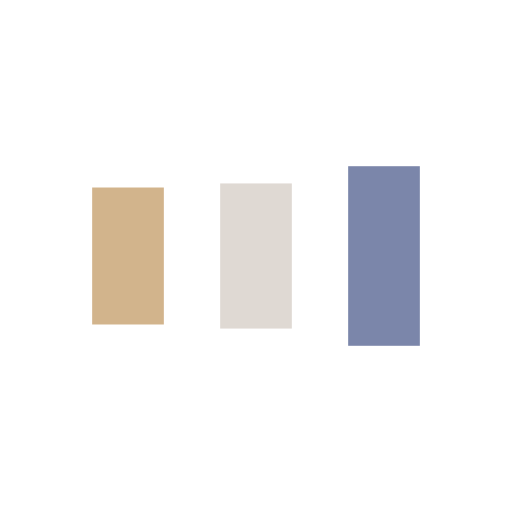
t = 0.00 s
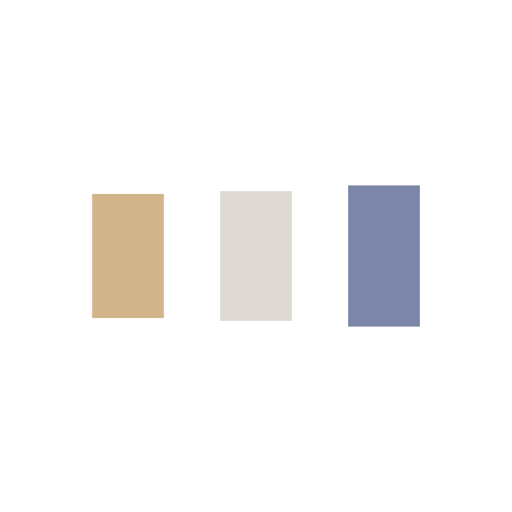
t = 0.19 s
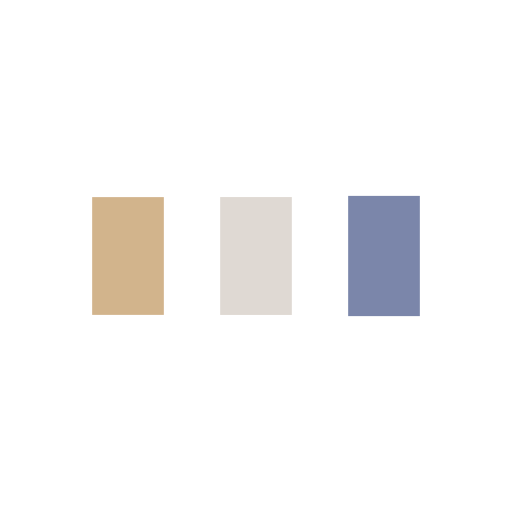
t = 0.56 s
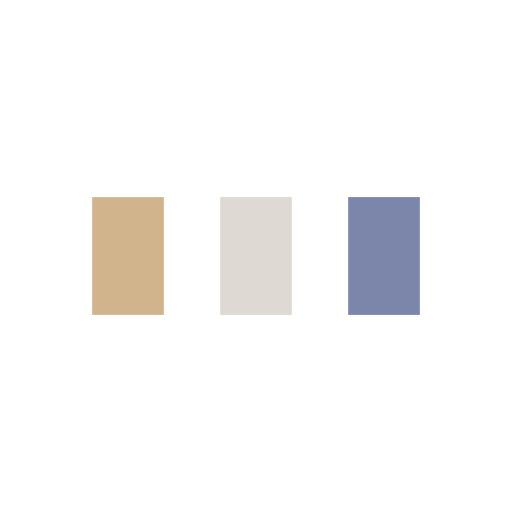
t = 0.75 s
t = 0.93 s: frame unchanged from t = 0.75 s, image omitted
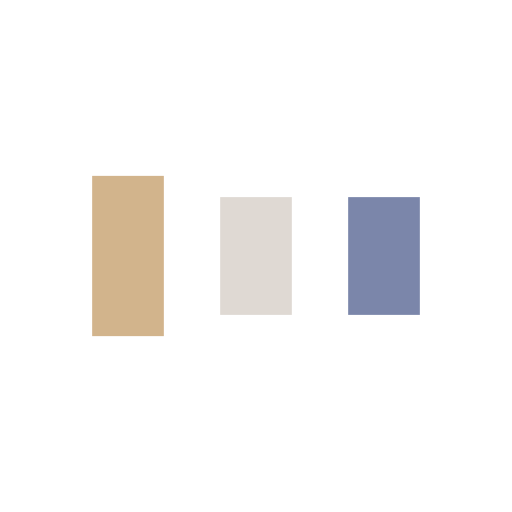
t = 1.31 s

The animated SVG that drew these frames (rendered in a browser with its animation timeline set to each time). Animation: 6 SMIL elements (animate=6); one cycle of 1.49 s, repeats indefinitely.

<?xml version="1.0" encoding="utf-8"?>
<svg xmlns="http://www.w3.org/2000/svg" xmlns:xlink="http://www.w3.org/1999/xlink" style="margin: auto; background: none; display: block; shape-rendering: auto;" width="201px" height="201px" viewBox="0 0 100 100" preserveAspectRatio="xMidYMid">
<rect x="18" y="38.5" width="14" height="23" fill="#d2b48c">
  <animate attributeName="y" repeatCount="indefinite" dur="1.4925373134328357s" calcMode="spline" keyTimes="0;0.5;1" values="30.45;38.5;38.5" keySplines="0 0.5 0.5 1;0 0.5 0.5 1" begin="-0.29850746268656714s"></animate>
  <animate attributeName="height" repeatCount="indefinite" dur="1.4925373134328357s" calcMode="spline" keyTimes="0;0.5;1" values="39.1;23;23" keySplines="0 0.5 0.5 1;0 0.5 0.5 1" begin="-0.29850746268656714s"></animate>
</rect>
<rect x="43" y="38.5" width="14" height="23" fill="#dfd9d3">
  <animate attributeName="y" repeatCount="indefinite" dur="1.4925373134328357s" calcMode="spline" keyTimes="0;0.5;1" values="32.4625;38.5;38.5" keySplines="0 0.5 0.5 1;0 0.5 0.5 1" begin="-0.14925373134328357s"></animate>
  <animate attributeName="height" repeatCount="indefinite" dur="1.4925373134328357s" calcMode="spline" keyTimes="0;0.5;1" values="35.075;23;23" keySplines="0 0.5 0.5 1;0 0.5 0.5 1" begin="-0.14925373134328357s"></animate>
</rect>
<rect x="68" y="38.5" width="14" height="23" fill="#7b86aa">
  <animate attributeName="y" repeatCount="indefinite" dur="1.4925373134328357s" calcMode="spline" keyTimes="0;0.5;1" values="32.4625;38.5;38.5" keySplines="0 0.5 0.5 1;0 0.5 0.5 1"></animate>
  <animate attributeName="height" repeatCount="indefinite" dur="1.4925373134328357s" calcMode="spline" keyTimes="0;0.5;1" values="35.075;23;23" keySplines="0 0.5 0.5 1;0 0.5 0.5 1"></animate>
</rect>
<!-- [ldio] generated by https://loading.io/ --></svg>
